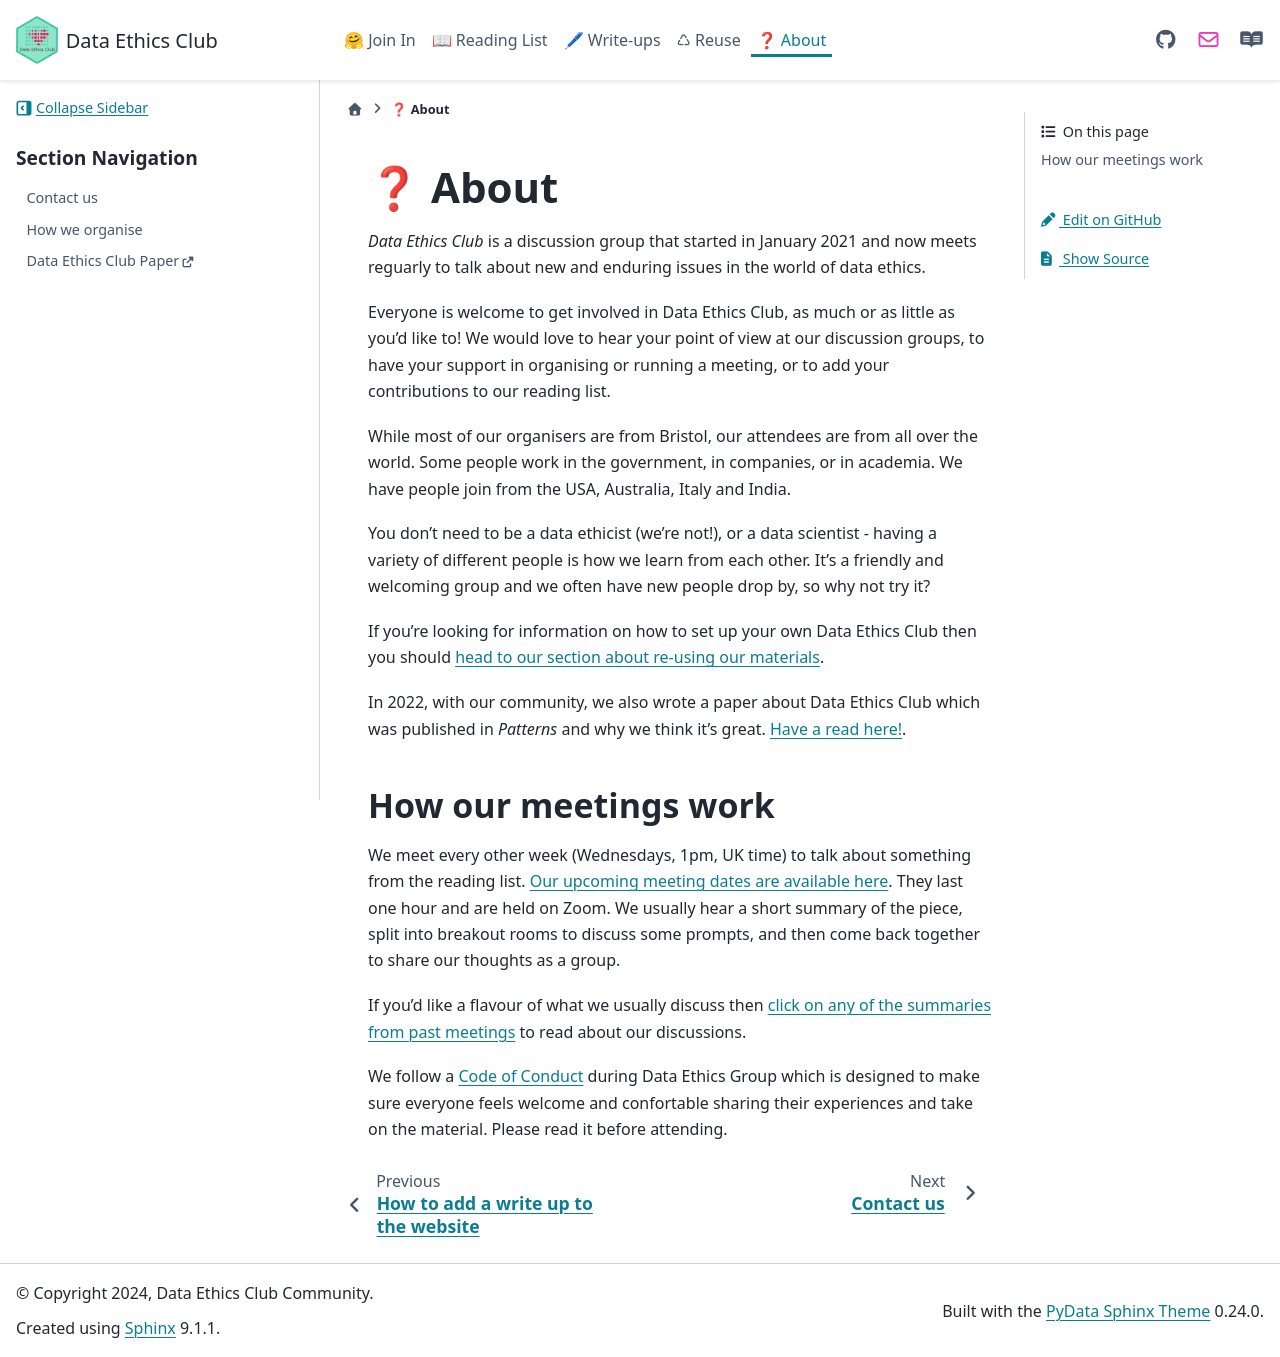

repository: very-good-science/data-ethics-club · page: about/about.html · generator: sphinx

# ❓ About

```{toctree}
:maxdepth: 2
:hidden:
contact.md
organising.md
Data Ethics Club Paper <https://doi.org/10.1016/j.patter.2022.100537>
```

_Data Ethics Club_ is a discussion group that started in January 2021 and now meets reguarly to talk about new and enduring issues in the world of data ethics. 

Everyone is welcome to get involved in Data Ethics Club, as much or as little as you’d like to! We would love to hear your point of view at our discussion groups, to have your support in organising or running a meeting, or to add your contributions to our reading list.

While most of our organisers are from Bristol, our attendees are from all over the world. 
Some people work in the government, in companies, or in academia. We have people join from the USA, Australia, Italy and India.

You don’t need to be a data ethicist (we’re not!), or a data scientist - having a variety of different people is how we learn from each other. It’s a friendly and welcoming group and we often have new people drop by, so why not try it?

If you’re looking for information on how to set up your own Data Ethics Club then you should [head to our section about re-using our materials](../how_to/reuse_dec).

In 2022, with our community, we also wrote a paper about Data Ethics Club which was published in _Patterns_ and why we think it's great. [Have a read here!](https://doi.org/10.1016/j.patter.2022.100537). 

## How our meetings work

We meet every other week (Wednesdays, 1pm, UK time) to talk about something from the reading list. [Our upcoming meeting dates are available here](../join_in/join_in). They last one hour and are held on Zoom. We usually hear a short summary of the piece, split into breakout rooms to discuss some prompts, and then come back together to share our thoughts as a group.

If you’d like a flavour of what we usually discuss then [click on any of the summaries from past meetings](../write_ups/write-ups) to read about our discussions.

We follow a [Code of Conduct](../join_in/code-of-conduct) during Data Ethics Group which is designed to make sure everyone feels welcome and confortable sharing their experiences and take on the material. Please read it before attending.
